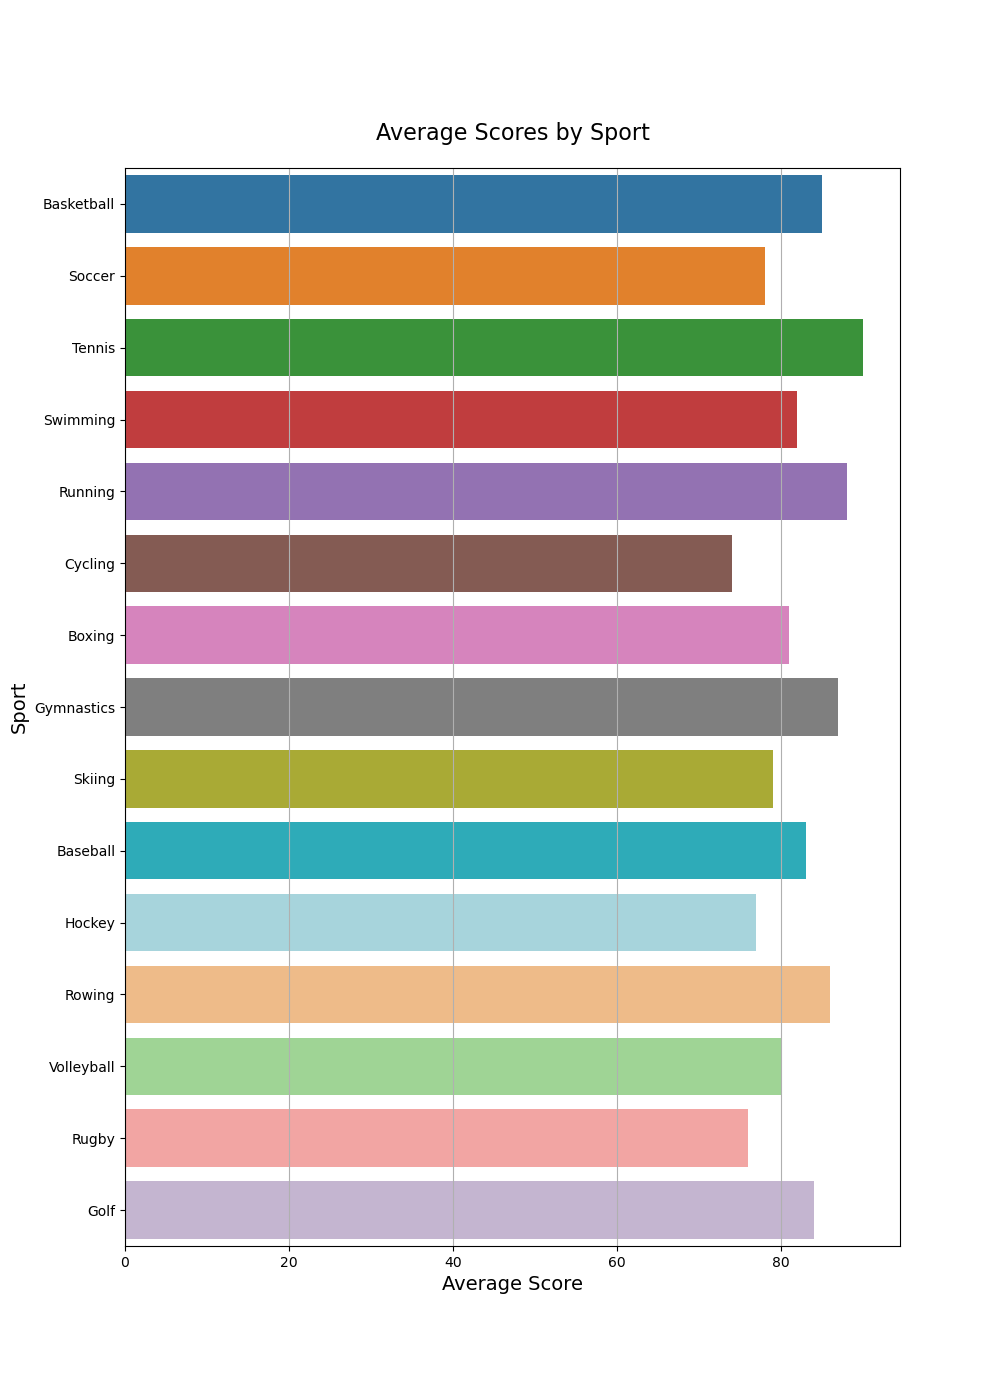

The table this chart was drawn from, first rows:
Sport, Average_Score
Basketball, 85
Soccer, 78
Tennis, 90
Swimming, 82
Running, 88
Cycling, 74
Boxing, 81
Gymnastics, 87
Skiing, 79
Baseball, 83
Hockey, 77
Rowing, 86
Volleyball, 80
Rugby, 76
Golf, 84
